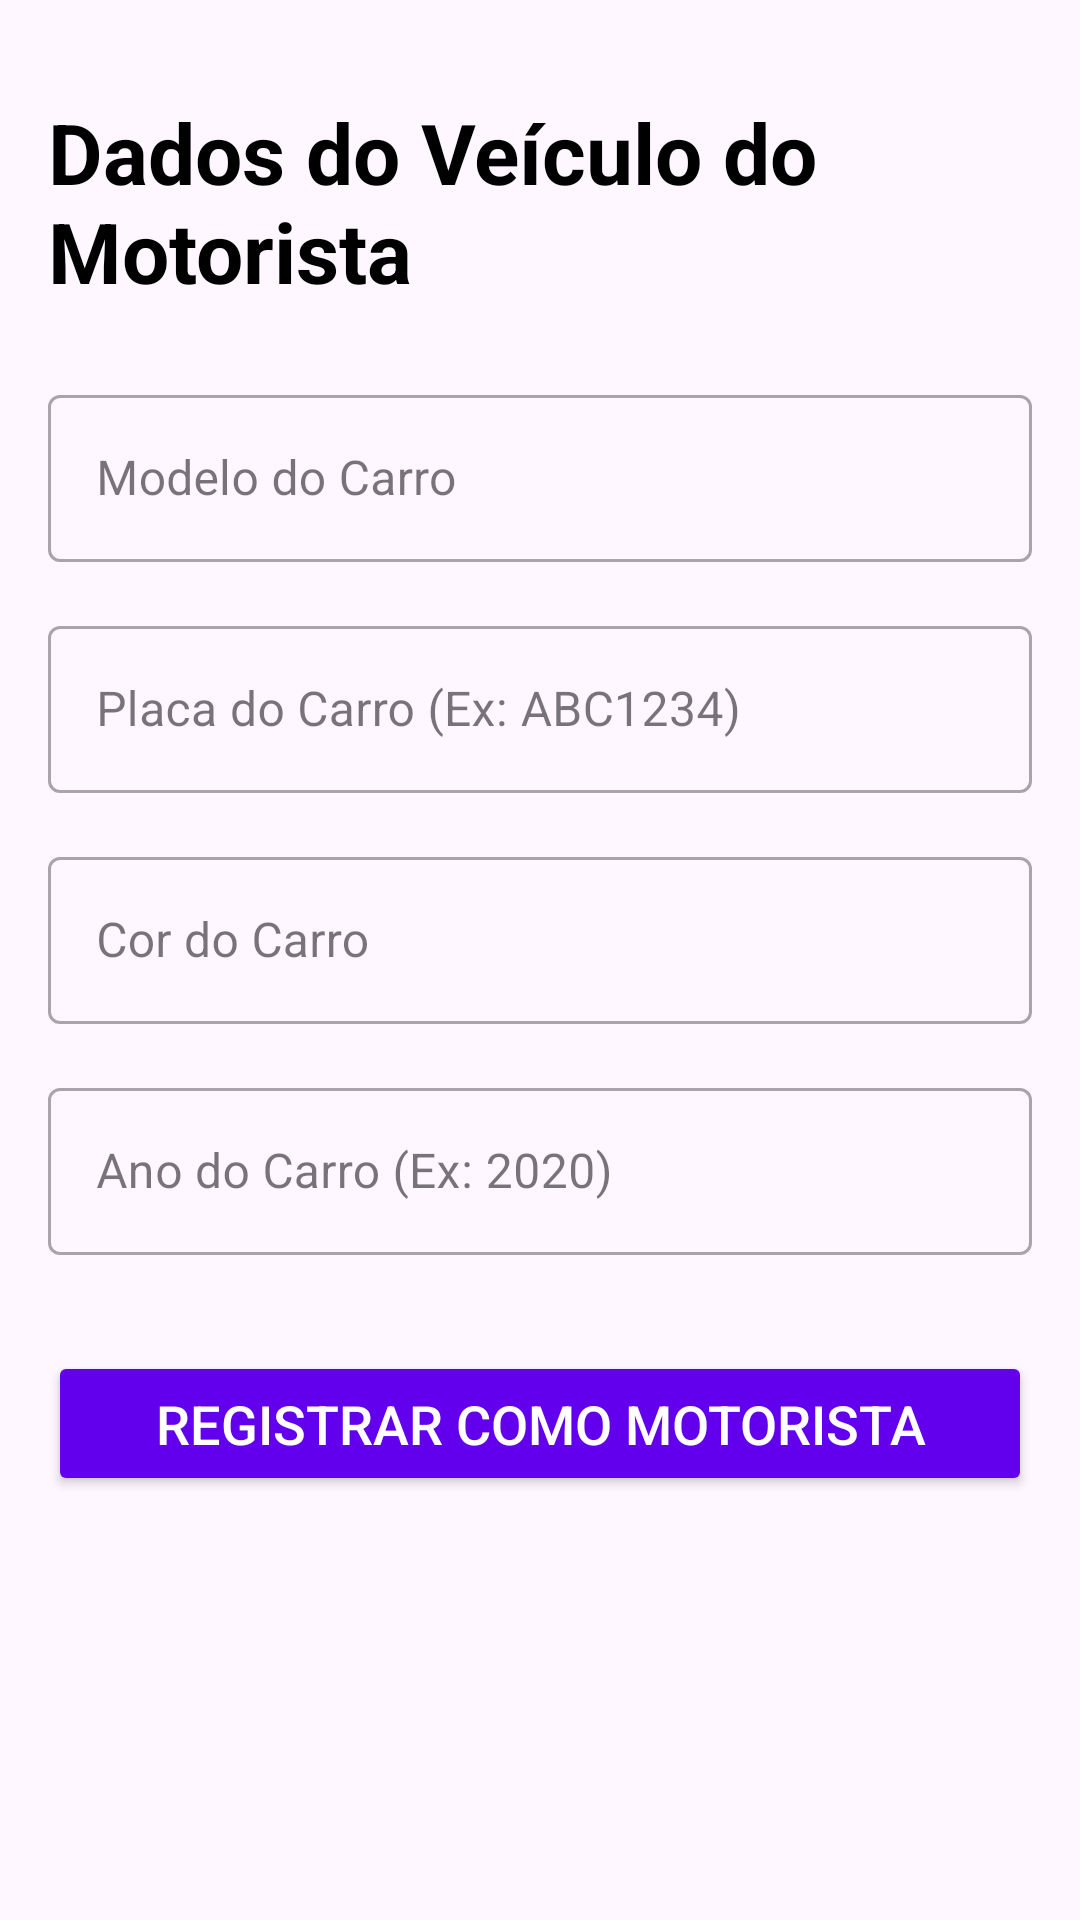

Write the Android layout XML for this screen, with the resource values it uses.
<!-- AndroidManifest.xml: application theme Theme.AppCaronaA3 -->
<!-- res/layout/activity_cadastro_motorista.xml -->
<?xml version="1.0" encoding="utf-8"?>
<androidx.constraintlayout.widget.ConstraintLayout xmlns:android="http://schemas.android.com/apk/res/android"
    xmlns:app="http://schemas.android.com/apk/res-auto"
    xmlns:tools="http://schemas.android.com/tools"
    android:id="@+id/main"
    android:layout_width="match_parent"
    android:layout_height="match_parent"
    android:padding="16dp"
    tools:context=".Activities.CadastroMotorista">

    <ScrollView
        android:layout_width="match_parent"
        android:layout_height="match_parent"
        android:fillViewport="true">

        <LinearLayout
            android:layout_width="match_parent"
            android:layout_height="wrap_content"
            android:orientation="vertical"
            android:gravity="center_horizontal">

            <TextView
                android:id="@+id/tv_title"
                android:layout_width="wrap_content"
                android:layout_height="wrap_content"
                android:text="Dados do Veículo do Motorista"
                android:textSize="28sp"
                android:textStyle="bold"
                android:textColor="@color/black"
                android:layout_marginBottom="24dp"
                android:layout_marginTop="16dp" />

            
            <com.google.android.material.textfield.TextInputLayout
                android:layout_width="match_parent"
                android:layout_height="wrap_content"
                android:layout_marginBottom="16dp"
                style="@style/Widget.MaterialComponents.TextInputLayout.OutlinedBox">
                <com.google.android.material.textfield.TextInputEditText
                    android:id="@+id/et_modelo_carro"
                    android:layout_width="match_parent"
                    android:layout_height="wrap_content"
                    android:hint="Modelo do Carro"
                    android:inputType="textCapWords"
                    android:maxLines="1" />
            </com.google.android.material.textfield.TextInputLayout>

            <com.google.android.material.textfield.TextInputLayout
                android:layout_width="match_parent"
                android:layout_height="wrap_content"
                android:layout_marginBottom="16dp"
                style="@style/Widget.MaterialComponents.TextInputLayout.OutlinedBox">
                <com.google.android.material.textfield.TextInputEditText
                    android:id="@+id/et_placa_carro"
                    android:layout_width="match_parent"
                    android:layout_height="wrap_content"
                    android:hint="Placa do Carro (Ex: ABC1234)"
                    android:inputType="textCapCharacters"
                    android:maxLines="1" />
            </com.google.android.material.textfield.TextInputLayout>

            <com.google.android.material.textfield.TextInputLayout
                android:layout_width="match_parent"
                android:layout_height="wrap_content"
                android:layout_marginBottom="16dp"
                style="@style/Widget.MaterialComponents.TextInputLayout.OutlinedBox">
                <com.google.android.material.textfield.TextInputEditText
                    android:id="@+id/et_cor_carro"
                    android:layout_width="match_parent"
                    android:layout_height="wrap_content"
                    android:hint="Cor do Carro"
                    android:inputType="textCapWords"
                    android:maxLines="1" />
            </com.google.android.material.textfield.TextInputLayout>

            <com.google.android.material.textfield.TextInputLayout
                android:layout_width="match_parent"
                android:layout_height="wrap_content"
                android:layout_marginBottom="32dp"
                style="@style/Widget.MaterialComponents.TextInputLayout.OutlinedBox">
                <com.google.android.material.textfield.TextInputEditText
                    android:id="@+id/et_ano_carro"
                    android:layout_width="match_parent"
                    android:layout_height="wrap_content"
                    android:hint="Ano do Carro (Ex: 2020)"
                    android:inputType="number"
                    android:maxLength="4"
                    android:maxLines="1" />
            </com.google.android.material.textfield.TextInputLayout>

            <Button
                android:id="@+id/btn_cadastrar_motorista"
                android:layout_width="match_parent"
                android:layout_height="wrap_content"
                android:text="Registrar como Motorista"
                android:padding="12dp"
                android:textSize="18sp"
                android:backgroundTint="@color/design_default_color_primary"
                android:textColor="@color/white" />

        </LinearLayout>
    </ScrollView>
</androidx.constraintlayout.widget.ConstraintLayout>
<!-- resources referenced by this layout -->
<resources>
  <color name="black">#FF000000</color>
  <color name="white">#FFFFFFFF</color>
  <style name="Theme.AppCaronaA3" parent="Base.Theme.AppCaronaA3" />
  <style name="Base.Theme.AppCaronaA3" parent="Theme.Material3.DayNight.NoActionBar">
          
          
      </style>
</resources>
